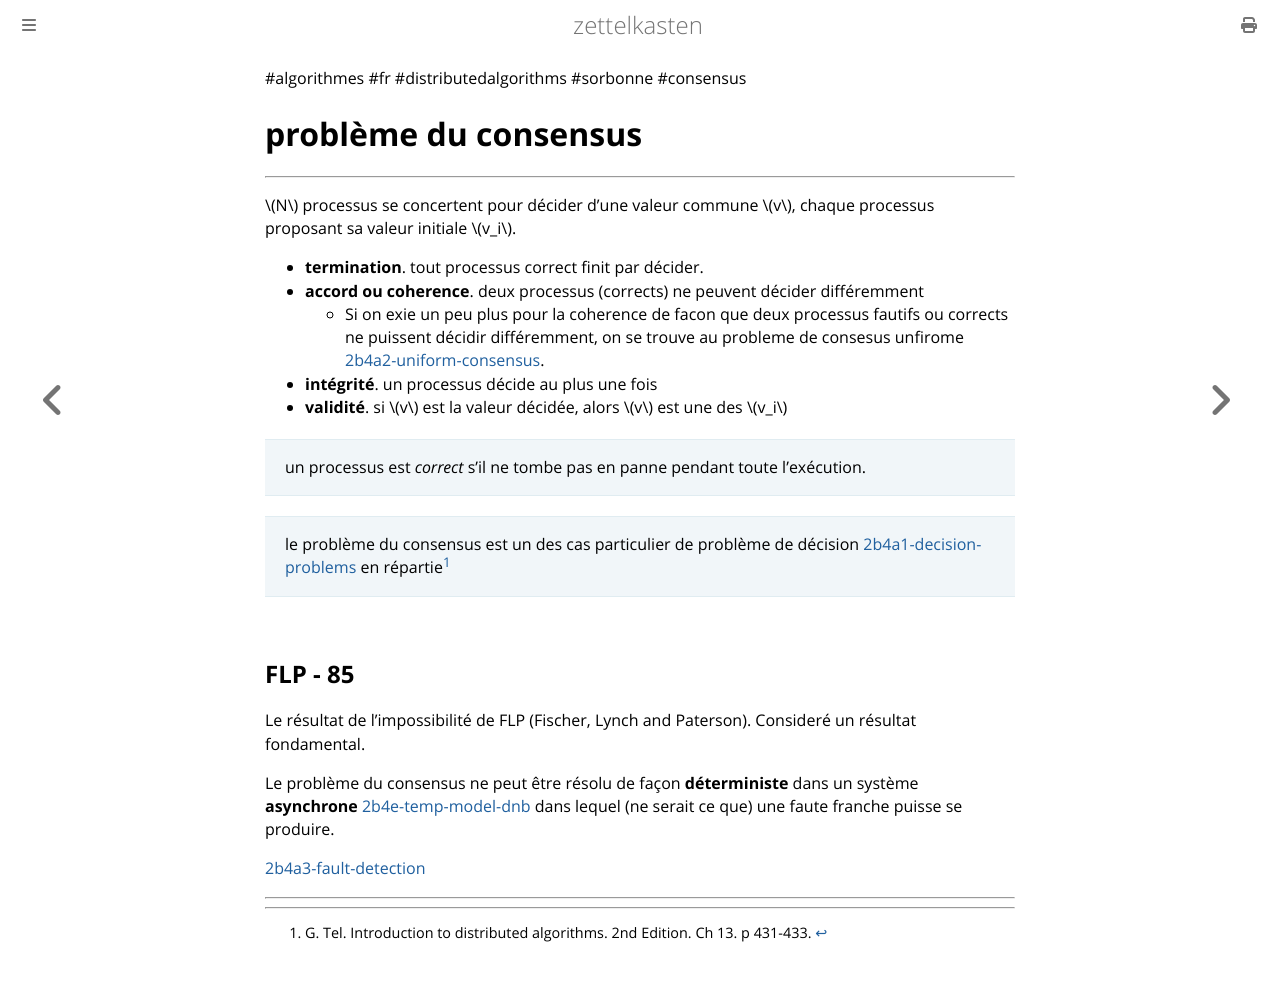

repository: aliasgwynplaine/z · page: 2b4a-consensus-problem.html · generator: mdbook

#algorithmes #fr #distributedalgorithms #sorbonne #consensus
# problème du consensus
---
\\(N\\) processus se concertent pour décider d'une valeur commune \\(v\\), chaque processus proposant sa valeur initiale \\(v_i\\).

+ **termination**. tout processus correct finit par décider.
+ **accord ou coherence**. deux processus (corrects) ne peuvent décider différemment 
	+ Si on exie un peu plus pour la coherence de facon que deux processus fautifs ou corrects ne puissent décidir différemment, on se trouve au probleme de consesus unfirome [2b4a2-uniform-consensus](2b4a2-uniform-consensus.md).
+ **intégrité**. un processus décide au plus une fois
+ **validité**. si \\(v\\) est la valeur décidée, alors \\(v\\) est une des \\(v_i\\)

> un processus est _correct_ s'il ne tombe pas en panne pendant toute l'exécution.

> le problème du consensus est un des cas particulier de problème de décision [2b4a1-decision-problems](2b4a1-decision-problems.md) en répartie[^1]

## FLP - 85
Le résultat de l’impossibilité de FLP (Fischer, Lynch and Paterson). Consideré un résultat fondamental.

Le problème du consensus ne peut être résolu de façon **déterministe** dans un système **asynchrone** [2b4e-temp-model-dnb](2b4e-temp-model-dnb.md) dans lequel (ne serait ce que) une faute franche puisse se produire.

[2b4a3-fault-detection](2b4a3-fault-detection.md)


---



[^1]: G. Tel. Introduction to distributed algorithms. 2nd Edition. Ch 13. p 431-433.
